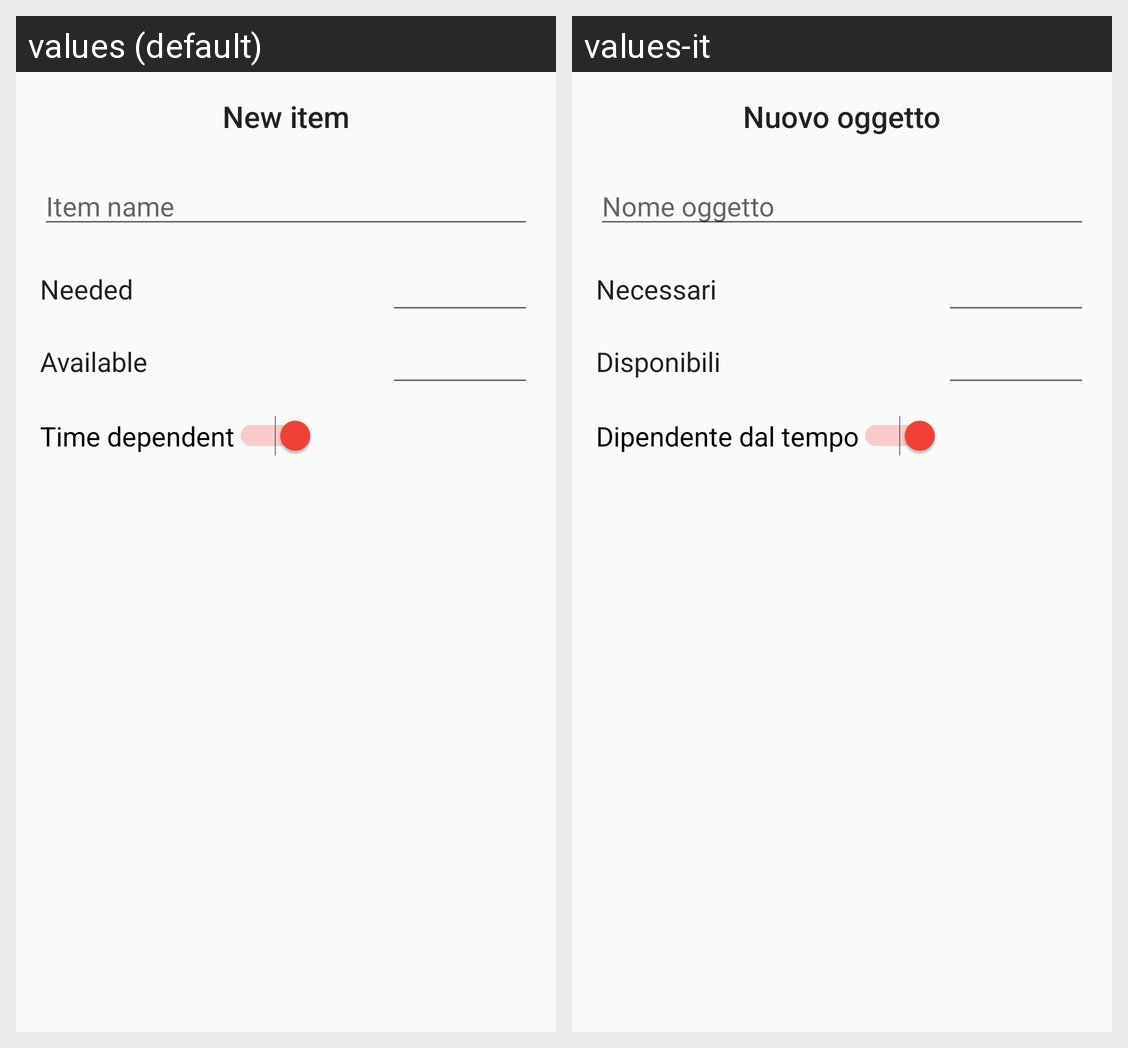

The Android screen above is rendered under two locales of the same app. Produce the string resources it draws, with the default and per-locale values.
Android screen res/layout/dialog_add_item.xml rendered under 2 locales, left to right: values (default), values-it. Device: Nexus 5 (rendered at 1080×1920; each locale shown at half size, 540×960, under a caption strip naming it); theme AppTheme.
Strings drawn on this screen, with the default value and each locale's value (text and hints the layout hard-codes, and strings that could not be matched under every locale, appear in the picture but are not listed):

new_item
  values: New item
  values-it: Nuovo oggetto

item_name
  values: Item name
  values-it: Nome oggetto

needed
  values: Needed
  values-it: Necessari

available
  values: Available
  values-it: Disponibili

time_dependent
  values: Time dependent
  values-it: Dipendente dal tempo
